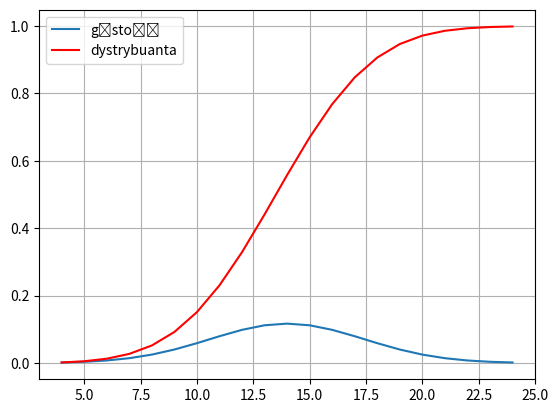

The matplotlib source for this figure:
from matplotlib import pyplot as plt
from numpy import *
from scipy.stats import norm
import numpy as np


def count_possibilities(k):
    for i in range(1, 7):
        throws[k-1] = i
        if k > 1:
            count_possibilities(k-1)
        else:
            total.append(sum(throws))


total = []
k = 4
throws = [0 for _ in range(k)]
count_possibilities(k)

#print(total)

distribution = norm(mean(total), std(total))
values = np.unique(total)
probabilities = [distribution.pdf(value) for value in values]
cdf = np.cumsum(probabilities)


plt.plot(values, probabilities, label='gęstość')
plt.grid(True)
plt.plot(values, cdf, label='dystrybuanta', color='r')
plt.legend()
plt.savefig("wykres")
